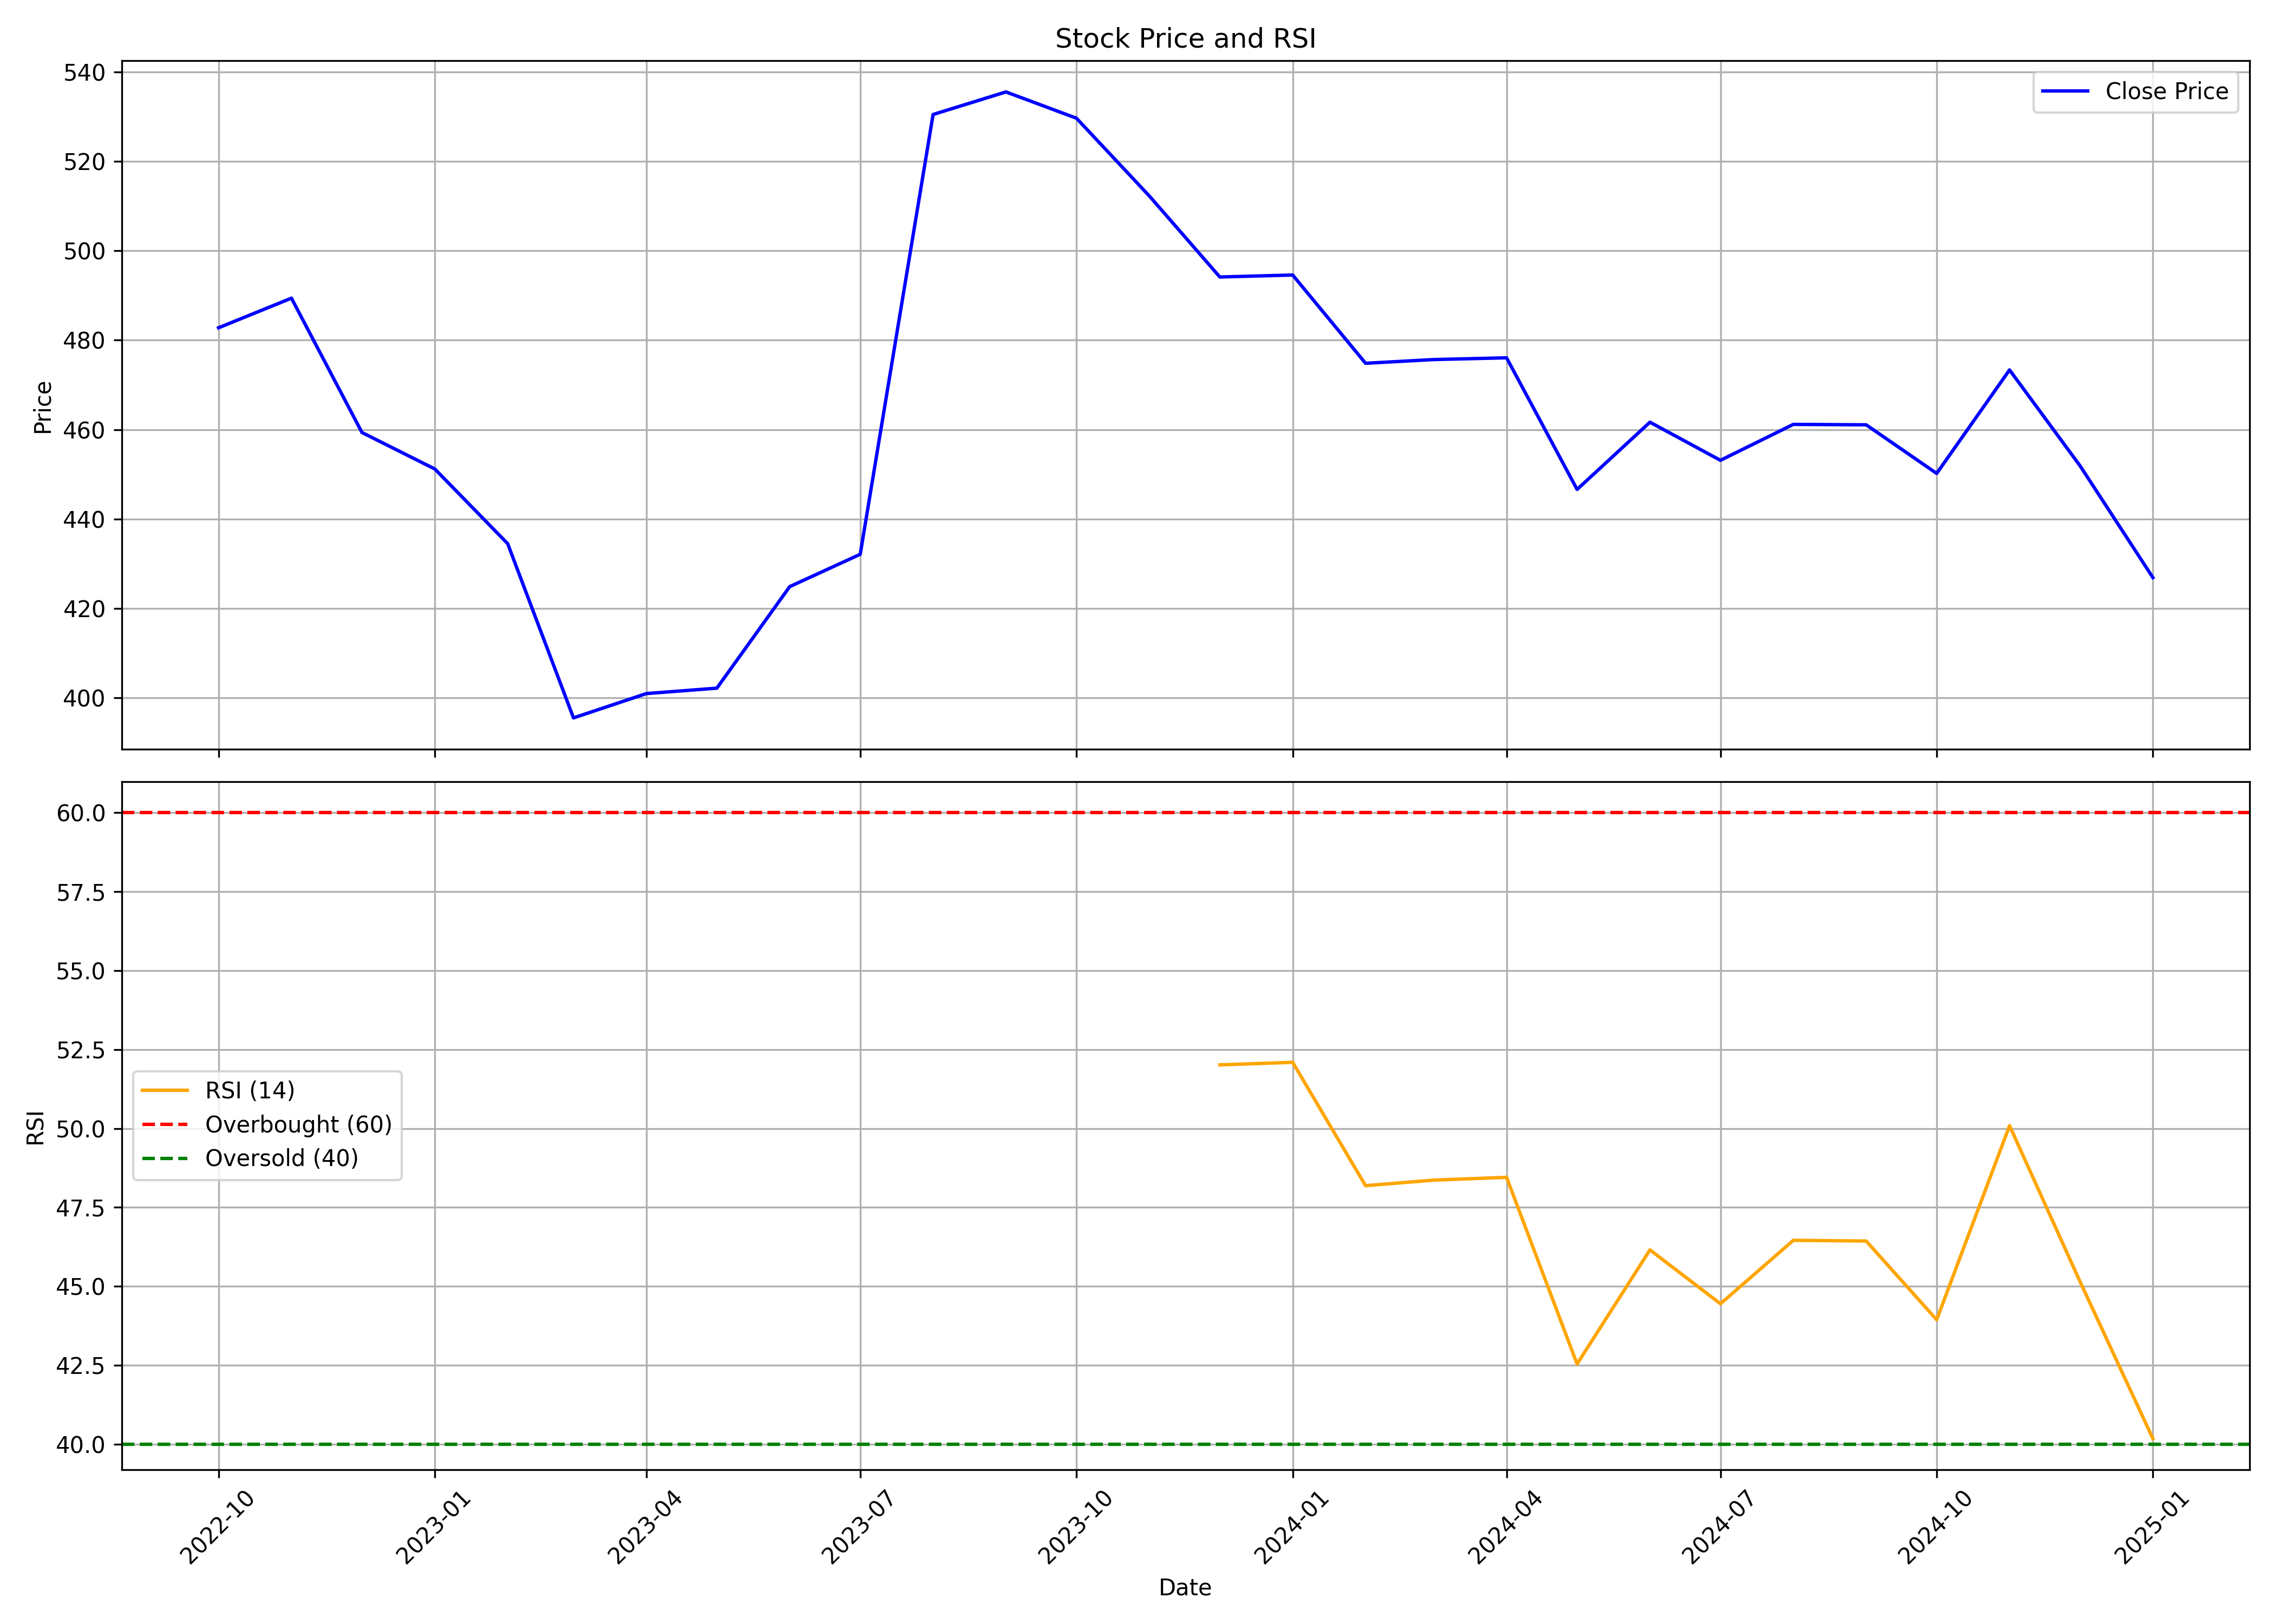

Source data for this figure (header and first rows):
, Unnamed: 0.1, Unnamed: 0, date, symbol, open, high, low, close, volume, rsi
0, 0, 0, 2022-10-01, TMB, 463.1, 516, 444.9, 482.8, 1699606, 
1, 1, 1, 2022-11-01, TMB, 483.3, 505.7, 471.8, 489.4, 2115997, 
2, 2, 2, 2022-12-01, TMB, 497.7, 526.4, 455.9, 459.4, 2830314, 
3, 3, 3, 2023-01-01, TMB, 467.9, 468.9, 448.2, 451.2, 1031212, 
4, 4, 4, 2023-02-01, TMB, 456.4, 458.6, 406, 434.5, 1819917, 
5, 5, 5, 2023-03-01, TMB, 439.4, 446.4, 387.2, 395.5, 2159961, 
6, 6, 6, 2023-04-01, TMB, 404.5, 421, 387.2, 401, 2055932, 
7, 7, 7, 2023-05-01, TMB, 401, 418.2, 396.9, 402.2, 1110382, 
8, 8, 8, 2023-06-01, TMB, 402.7, 441.5, 395.7, 424.9, 2023651, 
9, 9, 9, 2023-07-01, TMB, 397.9, 438.6, 390.4, 432.1, 3156757, 
10, 10, 10, 2023-08-01, TMB, 432.8, 563.8, 427, 530.5, 13980387, 
11, 11, 11, 2023-09-01, TMB, 534.7, 598.8, 514.3, 535.5, 8894981, 
12, 12, 12, 2023-10-01, TMB, 535.5, 587.7, 527, 529.6, 3614081, 
13, 13, 13, 2023-11-01, TMB, 533.9, 542.7, 499.6, 512.3, 2531999, 
14, 14, 14, 2023-12-01, TMB, 516.2, 534.1, 483.5, 494.1, 2894982, 52.01
15, 15, 15, 2024-01-01, TMB, 499.6, 504.2, 481.3, 494.6, 2189103, 52.1
16, 16, 16, 2024-02-01, TMB, 497.1, 503.5, 458.5, 474.8, 2465151, 48.19
17, 17, 17, 2024-03-01, TMB, 475.4, 485.5, 441.7, 475.7, 1880702, 48.36
18, 18, 18, 2024-04-01, TMB, 480, 493.8, 465.3, 476.1, 1676310, 48.45
19, 19, 19, 2024-05-01, TMB, 476.1, 481.1, 443.7, 446.6, 1292813, 42.54
20, 20, 20, 2024-06-01, TMB, 455, 489, 436.9, 461.7, 2586246, 46.15
21, 21, 21, 2024-07-01, TMB, 462.5, 479, 445.4, 453.1, 2603857, 44.45
22, 22, 22, 2024-08-01, TMB, 453.5, 475.1, 429.1, 461.2, 7100419, 46.46
23, 23, 23, 2024-09-01, TMB, 461.2, 488.8, 436.9, 461.1, 4129586, 46.44
24, 24, 24, 2024-10-01, TMB, 471.0, 472.6, 418.1, 450.2, 2368142, 43.94
25, 25, 25, 2024-11-01, TMB, 455.0, 479.0, 433.5, 473.4, 2207677, 50.09
26, 26, 26, 2024-12-01, TMB, 469.9, 513.5, 449.6, 451.9, 2587348, 45.15
27, 27, 27, 2025-01-01, TMB, 453.9, 462, 426.7, 426.9, 1185204, 40.18
